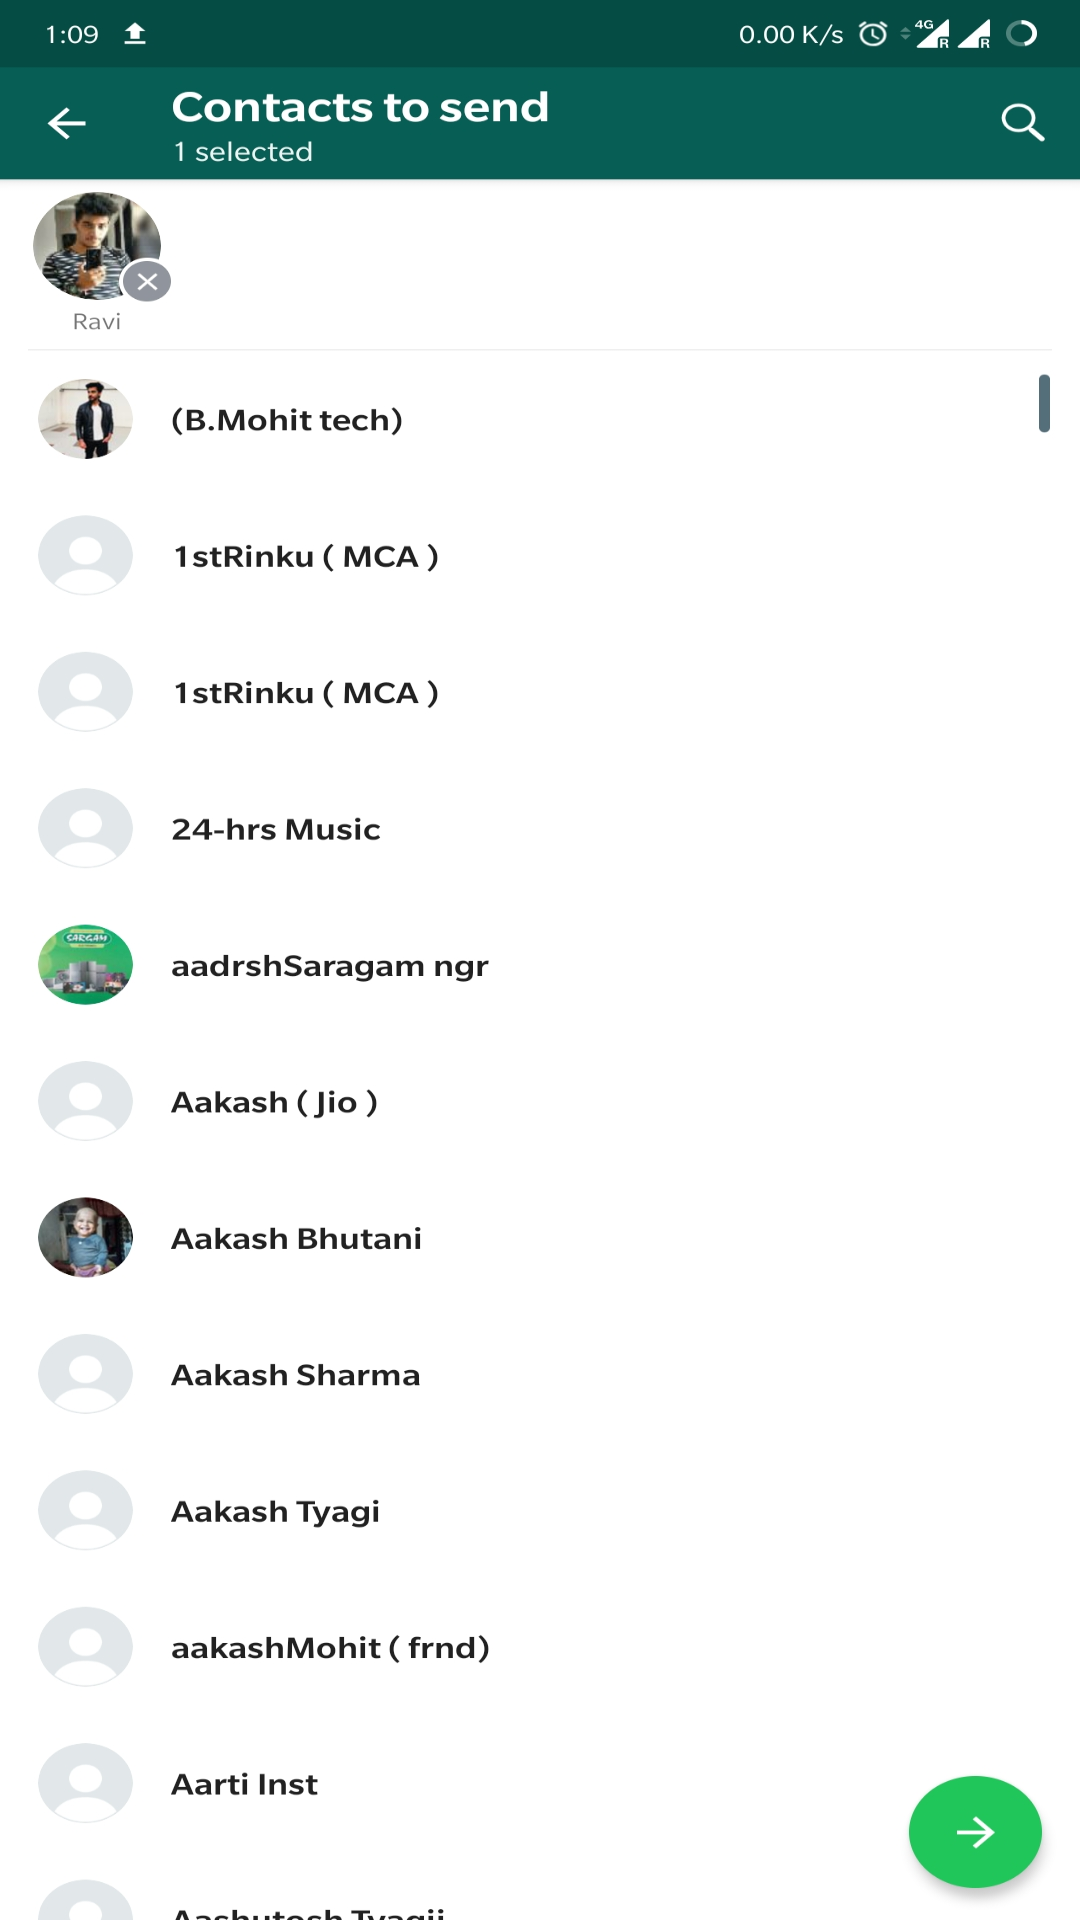

This screen was rendered from an Android layout file. Write that file and the resources it references.
<!-- AndroidManifest.xml: application theme AppTheme.NoActionBar -->
<!-- res/layout/frag_send.xml -->
<?xml version="1.0" encoding="utf-8"?>
<RelativeLayout xmlns:android="http://schemas.android.com/apk/res/android"
    xmlns:tools="http://schemas.android.com/tools"
    android:layout_width="match_parent"
    android:layout_height="match_parent"
    android:background="@drawable/sendnav">

</RelativeLayout>
<!-- resources referenced by this layout -->
<resources>
  <!-- drawable sendnav: jpg bitmap (drawable, 226654 bytes) -->
  <style name="AppTheme.NoActionBar">
          <item name="windowActionBar">false</item>
          <item name="windowNoTitle">true</item>
          <item name="android:statusBarColor">@android:color/transparent</item>
      </style>
</resources>
